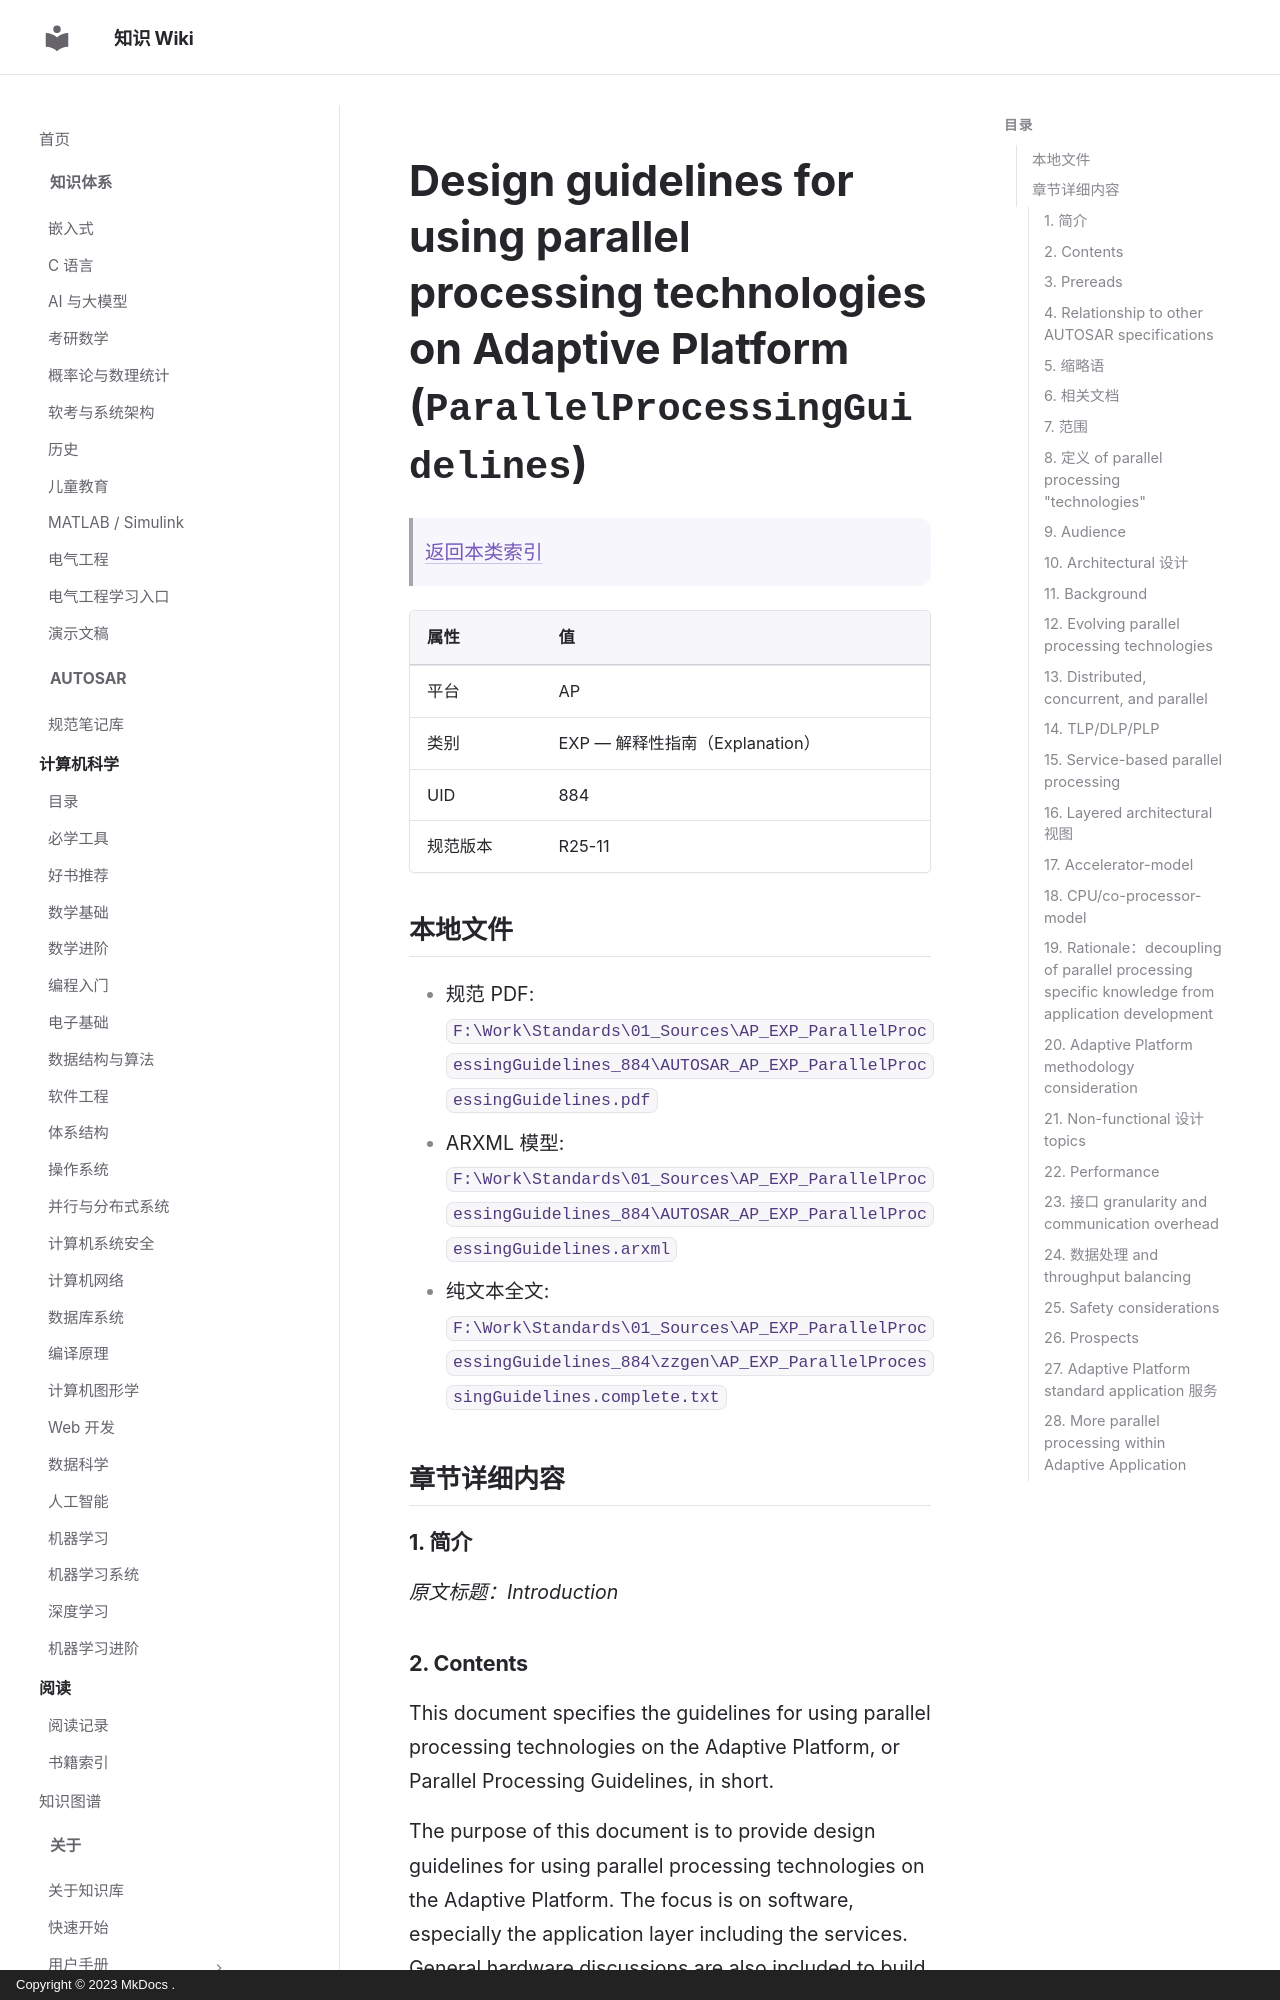

repository: ilikui/wiki · page: types/autosar/specs/AP/EXP/ParallelProcessingGuidelines/index.html · generator: mkdocs · copyright: Copyright © 2023 MkDocs .

# Design guidelines for using parallel processing technologies on Adaptive Platform (`ParallelProcessingGuidelines`)

> [返回本类索引](index.md)

| 属性 | 值 |
|---|---|
| 平台 | AP |
| 类别 | EXP — 解释性指南（Explanation） |
| UID | 884 |
| 规范版本 | R25-11 |

## 本地文件

- 规范 PDF: `F:\Work\Standards\01_Sources\AP_EXP_ParallelProcessingGuidelines_884\AUTOSAR_AP_EXP_ParallelProcessingGuidelines.pdf`
- ARXML 模型: `F:\Work\Standards\01_Sources\AP_EXP_ParallelProcessingGuidelines_884\AUTOSAR_AP_EXP_ParallelProcessingGuidelines.arxml`
- 纯文本全文: `F:\Work\Standards\01_Sources\AP_EXP_ParallelProcessingGuidelines_884\zzgen\AP_EXP_ParallelProcessingGuidelines.complete.txt`

## 章节详细内容

### 1. 简介
*原文标题：Introduction*

### 2. Contents

This document specifies the guidelines for using parallel processing technologies on the Adaptive Platform, or Parallel Processing Guidelines, in short.

The purpose of this document is to provide design guidelines for using parallel processing technologies on the Adaptive Platform. The focus is on software, especially the application layer including the services. General hardware discussions are also included to build the base for software.

### 3. Prereads

This document is one of the high-level conceptual documents of AUTOSAR.

Useful pre-reads are   .

### 4. Relationship to other AUTOSAR specifications

Refer to Contents and Prereads.

### 5. 缩略语
*原文标题：Acronyms and Abbreviations*

The glossary below includes acronyms and abbreviations that are only relevant within this specification. A general list of acronyms and abbreviations is available in .

| Term | Description |
|---|---|
| ADAS | Autonomous Driving and Assistance System. |
| ARA | AUTOSAR Run-time for Applications. |
| SOA | Service-Oriented Architecture. |

The following technical terms used in this document are defined in the corresponding document mentioned in the table below.

| Term | Description |
|---|---|
| Machine | see  AUTOSAR Glossary |

### 6. 相关文档
*原文标题：Related Documentation*

### 7. 范围
*原文标题：Scope*
